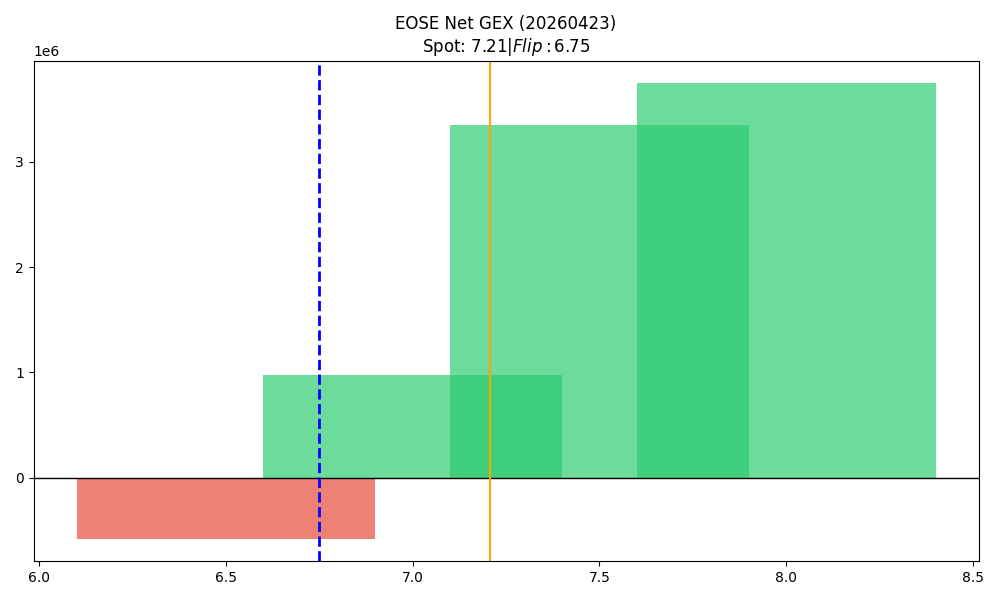

The file beside this chart, header and first rows:
strike, call_gex, put_gex, call_dex, put_dex, net_greek_delta, net_gex
6.5, 237752, 814670, 2411717, -582809, 0.2683, -576918
7.0, 3599693, 2622392, 9921631, -2693413, 0.3079, 977302
7.5, 3759605, 406742, 3589927, -568363, 0.3371, 3352863
8.0, 3967788, 223587, 8285537, -636077, 0.3696, 3744201
